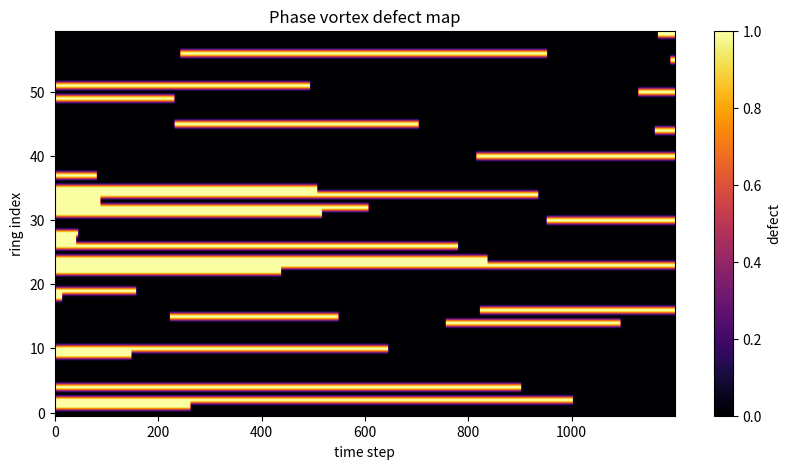
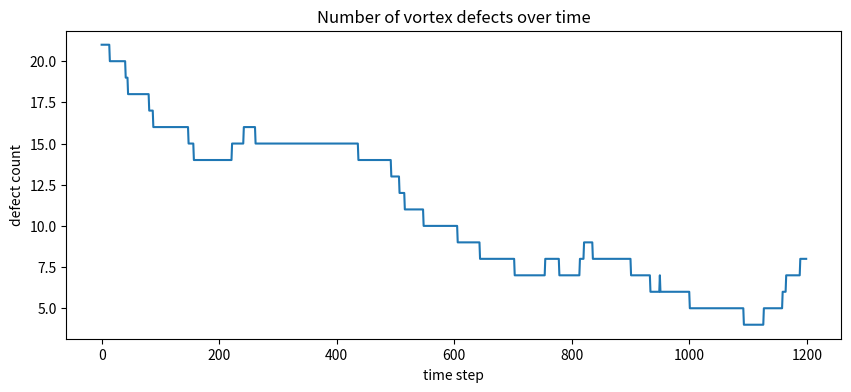
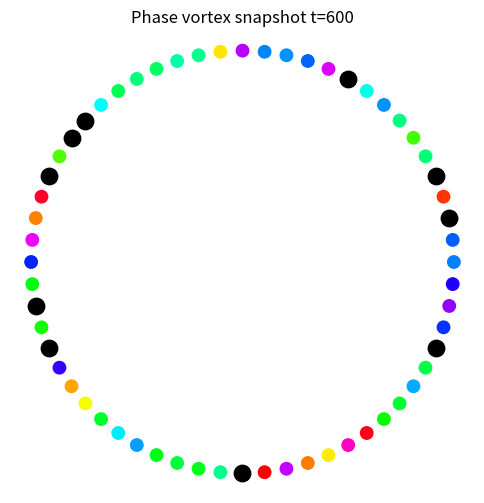

Reproduce these figures in Python, in order.
"""
NEXAH Experiment Tool
Phase Vortex Detector

Purpose
-------
Detect local phase defects / vortex-like slip events in a hub-ring oscillator network.

This tool identifies ring positions where the local phase jump is unusually large,
which often corresponds to:

• phase slips
• defect cores
• braid onset regions
• chirality transition precursors

Outputs
-------
output/vortex_defect_map.png
output/vortex_count_vs_time.png
output/vortex_example_snapshot.png

Usage
-----
cd ENGINE/nexah_kernel/research/experiments/structured_oscillator_networks
python phase_vortex_detector.py
"""

"""
NEXAH Experiment Tool
Phase Vortex Detector
"""

import numpy as np
import networkx as nx
import matplotlib.pyplot as plt
from pathlib import Path


# -----------------------------
# Kuramoto dynamics
# -----------------------------
def kuramoto_step(theta, omega, A, K, dt):

    phase_diff = theta[:, None] - theta[None, :]
    coupling = np.sum(A * np.sin(-phase_diff), axis=1)

    dtheta = omega + (K / len(theta)) * coupling

    return theta + dt * dtheta


# -----------------------------
# Graph generator
# -----------------------------
def build_hub_ring(N):

    G = nx.Graph()
    center = 0

    for i in range(1, N + 1):
        G.add_edge(center, i)

    for i in range(1, N + 1):
        G.add_edge(i, 1 + (i % N))

    return G


# -----------------------------
# Simulation
# -----------------------------
def simulate_history(N, steps=1200, dt=0.02, K=1.0):

    G = build_hub_ring(N)
    A = nx.to_numpy_array(G)

    nodes = len(A)

    theta = np.random.uniform(0, 2*np.pi, nodes)
    omega = np.random.normal(0, 0.1, nodes)

    history = []

    for _ in range(steps):
        theta = kuramoto_step(theta, omega, A, K, dt)
        history.append(theta.copy())

    return np.array(history)


# -----------------------------
# Phase difference (wrapped)
# -----------------------------
def phase_diff_ring(theta_ring):

    diffs = np.roll(theta_ring, -1) - theta_ring
    diffs = (diffs + np.pi) % (2*np.pi) - np.pi

    return diffs


# -----------------------------
# Vortex detection
# -----------------------------
def detect_vortex_defects(theta_ring, threshold=2.2):

    diffs = phase_diff_ring(theta_ring)

    defects = np.where(np.abs(diffs) > threshold)[0]

    return defects, diffs


# -----------------------------
# Scan simulation
# -----------------------------
def vortex_scan(history, threshold=2.2):

    ring_history = history[:, 1:]

    defect_map = []
    defect_counts = []

    for theta in ring_history:

        defects, diffs = detect_vortex_defects(theta, threshold)

        row = np.zeros(len(theta))

        row[defects] = 1

        defect_map.append(row)
        defect_counts.append(len(defects))

    return np.array(defect_map), np.array(defect_counts)


# -----------------------------
# Plot defect map
# -----------------------------
def plot_defect_map(defect_map):

    Path("output").mkdir(exist_ok=True)

    plt.figure(figsize=(10,5))

    plt.imshow(
        defect_map.T,
        aspect="auto",
        origin="lower",
        cmap="inferno"
    )

    plt.xlabel("time step")
    plt.ylabel("ring index")
    plt.title("Phase vortex defect map")

    plt.colorbar(label="defect")

    plt.savefig("output/vortex_defect_map.png", dpi=300)
    plt.show()


# -----------------------------
# Plot defect counts
# -----------------------------
def plot_vortex_counts(defect_counts):

    plt.figure(figsize=(10,4))

    plt.plot(defect_counts)

    plt.xlabel("time step")
    plt.ylabel("defect count")
    plt.title("Number of vortex defects over time")

    plt.savefig("output/vortex_count_vs_time.png", dpi=300)
    plt.show()


# -----------------------------
# Snapshot
# -----------------------------
def plot_example_snapshot(history, threshold=2.2, t_index=600):

    theta_ring = history[t_index,1:]

    defects, diffs = detect_vortex_defects(theta_ring, threshold)

    N = len(theta_ring)

    angles = np.linspace(0,2*np.pi,N,endpoint=False)

    x = np.cos(angles)
    y = np.sin(angles)

    plt.figure(figsize=(6,6))

    plt.scatter(x,y,c=theta_ring,cmap="hsv",s=80)

    if len(defects)>0:
        plt.scatter(x[defects],y[defects],c="black",s=140)

    plt.title(f"Phase vortex snapshot t={t_index}")

    plt.axis("equal")
    plt.axis("off")

    plt.savefig("output/vortex_example_snapshot.png", dpi=300)
    plt.show()


# -----------------------------
# Main
# -----------------------------
def main():

    N = 60
    steps = 1200

    history = simulate_history(N, steps)

    defect_map, defect_counts = vortex_scan(history)

    Path("output").mkdir(exist_ok=True)

    np.save("output/defect_map.npy", defect_map)

    plot_defect_map(defect_map)
    plot_vortex_counts(defect_counts)
    plot_example_snapshot(history)

    print("Phase vortex analysis completed.")
    print("Saved: output/defect_map.npy")


if __name__ == "__main__":
    main()
